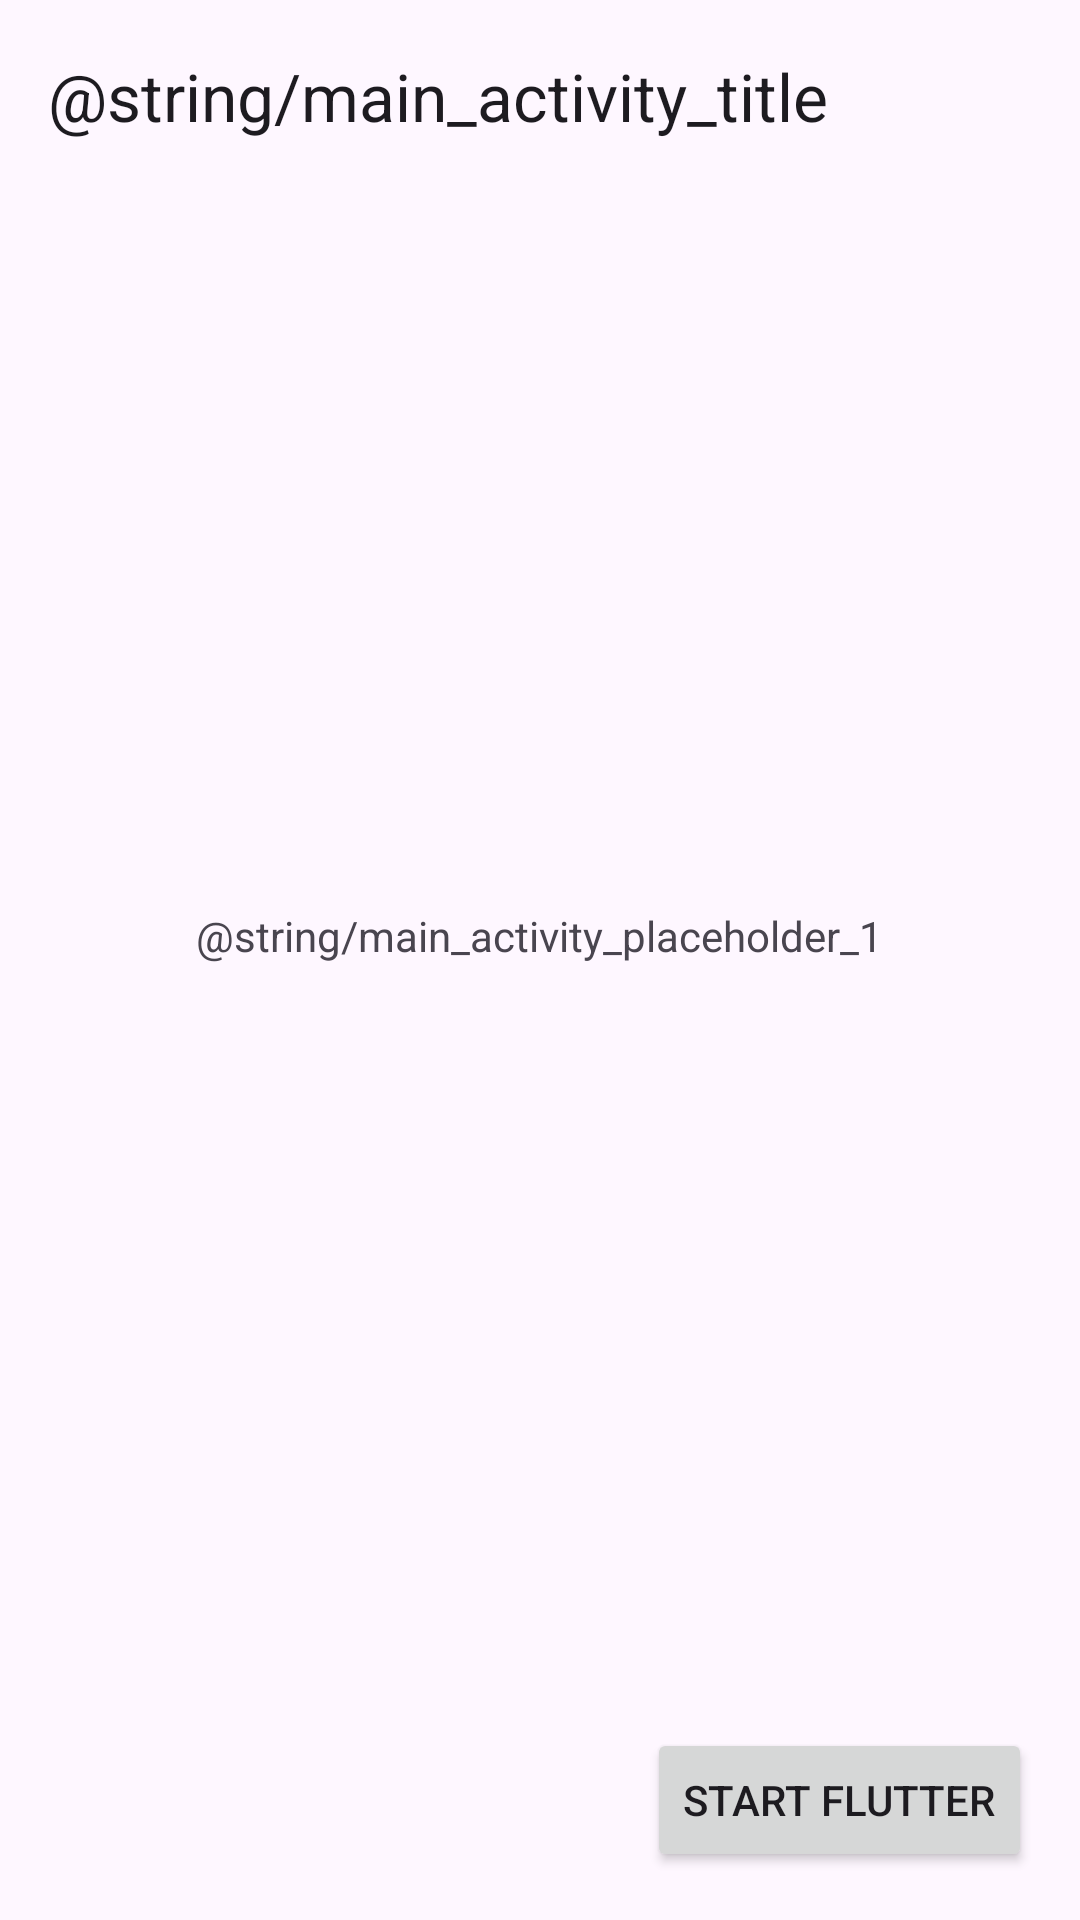

Android layout source for this screen:
<!-- AndroidManifest.xml: application theme Theme.AddToAppHost -->
<!-- res/layout/activity_main.xml -->
<?xml version="1.0" encoding="utf-8"?>
<androidx.constraintlayout.widget.ConstraintLayout xmlns:android="http://schemas.android.com/apk/res/android"
    xmlns:app="http://schemas.android.com/apk/res-auto"
    xmlns:tools="http://schemas.android.com/tools"
    android:id="@+id/main"
    android:layout_width="match_parent"
    android:layout_height="match_parent"
    android:fitsSystemWindows="true"
    tools:context=".MainActivity">

    <androidx.appcompat.widget.Toolbar
        android:id="@+id/toolbar"
        android:layout_width="0dp"
        android:layout_height="wrap_content"
        app:layout_constraintEnd_toEndOf="parent"
        app:layout_constraintStart_toStartOf="parent"
        app:layout_constraintTop_toTopOf="parent"
        app:title="@string/main_activity_title" />

    <FrameLayout
        android:id="@+id/flutterFragment1"
        android:layout_width="0dp"
        android:layout_height="0dp"
        app:layout_constraintBottom_toTopOf="@+id/startFlutter"
        app:layout_constraintEnd_toEndOf="parent"
        app:layout_constraintStart_toStartOf="parent"
        android:layout_marginBottom="16dp"
        app:layout_constraintTop_toBottomOf="@+id/toolbar" >
        <TextView
            android:layout_width="wrap_content"
            android:layout_height="wrap_content"
            android:layout_gravity="center"
            android:text="@string/main_activity_placeholder_1" />
    </FrameLayout>

    <Button
        android:id="@+id/startFlutter"
        android:layout_width="wrap_content"
        android:layout_height="wrap_content"
        android:layout_margin="16dp"
        android:text="@string/start_flutter"
        app:layout_constraintBottom_toBottomOf="parent"
        app:layout_constraintEnd_toEndOf="parent" />
</androidx.constraintlayout.widget.ConstraintLayout>
<!-- resources referenced by this layout -->
<resources>
  <string name="start_flutter">Start Flutter</string>
  <style name="Theme.AddToAppHost" parent="Base.Theme.AddToAppHost" />
  <style name="Base.Theme.AddToAppHost" parent="Theme.Material3.DayNight.NoActionBar">
          
          
      </style>
</resources>
